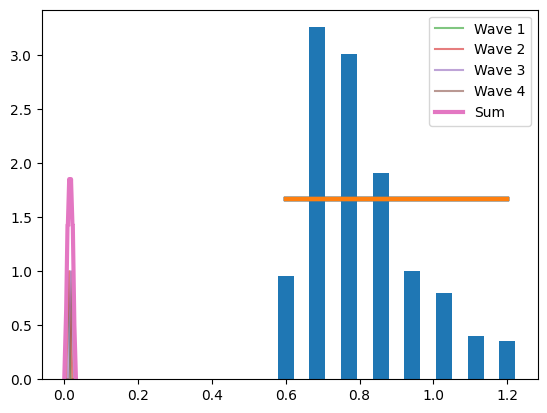

Here is the Python script that generated this plot:
import numpy as np
import numpy.ma as ma
import matplotlib.pyplot as plt
from scipy.integrate import quad
from scipy.optimize import curve_fit
from scipy import stats
import math


# 默认打印禁止科学计数法
np.set_printoptions(suppress=True)
# 设置中文字体
plt.rcParams['font.sans-serif'] = ['SimHei']  # 使用 SimHei 字体
plt.rcParams['axes.unicode_minus'] = False  # 解决负号显示问题


def adjust_radius(radius_min, radius_max):
    """如果半径上下限相等，则微调radius_max，防止除零错误。"""
    # 转为numpy数组，方便处理
    radius_min = np.array(radius_min, dtype=float)
    radius_max = np.array(radius_max, dtype=float)

    # 找出相等的位置
    mask_equal = (radius_min == radius_max)

    # 微调
    radius_min[mask_equal] -= 1e-5
    radius_max[mask_equal] += 1e-5

    return radius_min, radius_max


def compute_elastoplastic_t_contact(DEM_density, DEM_modulus, DEM_miu, DEM_radius, DEM_velocity, Pier_modulus, Pier_miu, sigma_y):
    # Johnson弹塑性碰撞时长
    sigma_yd = 1.0 * sigma_y  # pd/pm = 1.28 for steel material
    p_d = 3.0 * sigma_yd
    modulus_star = 1/((1-DEM_miu**2)/DEM_modulus + (1-Pier_miu**2)/Pier_modulus)
    radius_star = DEM_radius
    mass_star = DEM_density * 4/3 * np.pi * radius_star**3
    velocity_relative = DEM_velocity

    coeff1 = 3 * np.pi**(5/4) * 4**(3/4) / 10
    coeff2 = p_d / modulus_star
    coeff3 = (1/2 * mass_star * velocity_relative**2 / (p_d * radius_star**3))**(-1/4)
    coeff_re = np.sqrt(coeff1 * coeff2 * coeff3)

    coeff_re = np.minimum(coeff_re, 1.0)

    # 当速度比较小时，采用下式coeff_re2计算的恢复系数大于1，且与coeff_re相差较大，这说明使用p_d≈3.0σy不准确，故不采用
    # coeff_re2 = 3.7432822830305064 * np.sqrt(sigma_yd/modulus_star) * ((1/2*mass_star*velocity_relative**2)/(sigma_yd*radius_star**3))**(-1/8)

    def integrand(x):
        return 1 / np.sqrt(1 - x**(5/2))
    
    int_result, int_error = quad(integrand, 0, 1)

    delta_z_star = ((15*mass_star*velocity_relative**2) / (16*np.sqrt(radius_star)*modulus_star))**(2/5)
    t_elastic_origin = 2 * (delta_z_star/velocity_relative) * int_result

    # eq.(11.24), 本程序采用该式  
    t_elastic = 2.868265699194853 * (mass_star**2 / (radius_star*modulus_star**2 * (coeff_re*velocity_relative)))**(1/5)
    t_plastic = np.sqrt((np.pi * mass_star) / (8*radius_star*p_d))
    
    t_elastic_eq11_47 = 1.2 * coeff_re * t_plastic  # eq.(11.47)

    t_elastoplastic = t_elastic + t_plastic
    return t_elastic, t_elastoplastic

def compute_effective_volume_flux(pier_width, DEM_depth, radius_max, DEM_velocity):
    """计算桥墩有效宽度，根据截面形状调整。"""
    pier_width_effect = pier_width + 2 * radius_max
    DEM_depth_effect = DEM_depth
    effective_volume_flux = pier_width_effect * DEM_depth_effect * DEM_velocity
    
    return effective_volume_flux

def compute_DEM_depth(x_query):
    """
    查询给定 x_query 对应的平滑拟合值。
    曲线特点：先上升后平缓，右端趋于18。
    内部自动完成拟合和绘图。
    """
    # 原始数据
    x_data = np.array([1000, 2000, 4000, 8000, 16000])
    y_data = np.array([3.2, 6.4, 12.8, 16.0, 18.0])

    # 指数饱和模型： y = a - b * exp(-c * x)
    def exp_saturate(x, a, b, c):
        return a - b * np.exp(-c * x)

    # 初始猜测参数
    p0 = [max(y_data), max(y_data)-min(y_data), 1e-4]

    # 曲线拟合
    popt, _ = curve_fit(exp_saturate, x_data, y_data, p0=p0, maxfev=10000)

    # 绘制拟合曲线
    '''
    x_fit = np.linspace(min(x_data), max(x_data), 200)
    y_fit = exp_saturate(x_fit, *popt)  # * 的作用是将列表解包成多个独立参数

    plt.figure(figsize=(6,4))
    plt.scatter(x_data, y_data, color='red', label='data points')
    plt.plot(x_fit, y_fit, 'b-', label='fitted smooth curve')
    plt.axvline(x_query, color='gray', linestyle='--', label=f'x={x_query}')
    plt.xlabel('x')
    plt.ylabel('y')
    plt.title('Smooth saturating fit (approaching 18)')
    plt.grid(True, alpha=0.3)
    plt.legend()
    plt.tight_layout()
    plt.show()
    '''
    # 返回查询值
    return exp_saturate(x_query, *popt)


def compute_Hertz_contact_forces(radius_min, radius_max, modulus_eq, dem_density, dem_velocity):
    """计算Hertz弹性接触理论中的接触力。"""
    radius_equ = (1/3 * (radius_max**2 + radius_max*radius_min + radius_min**2)) ** 0.5
    factor = (4/3) * modulus_eq**(2/5) * (5*np.pi/4)**(3/5) * dem_density**(3/5) * dem_velocity**(6/5)
    force_min = factor * radius_min**2
    force_max = factor * radius_max**2
    force_equ = factor * radius_equ**2

    coeff_force = 4/9 * (radius_max**2 + radius_max*radius_min + radius_min**2)
    force_average = coeff_force * (5*np.pi/4)**(3/5) * modulus_eq**(2/5) * dem_density**(3/5) * dem_velocity**(6/5)

    return force_min, force_max, force_equ, force_average


def compute_Thornton_contact_force(radius_min, radius_max, modulus_eq, dem_density, dem_velocity, sigma_y, distribute):
    """计算Thornton弹性/理想塑性-接触力的期望。"""

    F_single_min = np.zeros_like(dem_velocity)
    F_single_max = np.zeros_like(dem_velocity)
    E_Fmax_elastic = np.zeros_like(dem_velocity)
    E_Fmax_plastic = np.zeros_like(dem_velocity)
    E_Fmax = np.zeros_like(dem_velocity)

    # 计算弹性碰撞结果
    const_F_elastic = (4/3) * modulus_eq**0.4 * (5 * dem_density * np.pi * dem_velocity**2 / 4)**0.6
    F_single_min_elastic = const_F_elastic * radius_min**2
    F_single_max_elastic = const_F_elastic * radius_max**2
    #E_Fmax_elastic = (4/9) * (radius_max**2 + radius_max*radius_min + radius_min**2) * modulus_eq**0.4 * (5 * dem_density * np.pi * dem_velocity**2 / 4)**0.6

    # 计算塑性碰撞结果
    velocity_y = np.sqrt(np.pi**4/40) * (sigma_y**5 / (dem_density * modulus_eq**4))**0.5  # np.sqrt(np.pi**4/40)=1.560521475613219791

    const_F_plastic = np.sqrt((sigma_y**3*np.pi**3/(6*modulus_eq**2))**2 + np.pi**2*sigma_y*4/3*dem_density*(dem_velocity**2-velocity_y**2))
    F_single_min_plastic = const_F_plastic * radius_min**2
    F_single_max_plastic = const_F_plastic * radius_max**2
    #E_Fmax_elastic = (4/9) * (radius_max**2 + radius_max*radius_min + radius_min**2) * modulus_eq**0.4 * (5 * dem_density * np.pi * dem_velocity**2 / 4)**0.6

    def integrate_r(r, const_F):
            return const_F * r**2

    if distribute == 'uniform':

        def integrand_unif_distribute(r_min, r_max, const_F, field_x,field_n):
            """计算均匀分布下的接触力"""
            # 1. 截断均匀分布 (uniform 在 [r_min, r_max] 上天然归一化)
            data_expanded = np.repeat(field_x, field_n)
            dist_unif = stats.uniform(loc=r_min, scale=r_max - r_min)
            #print(f"截断均匀分布 Uniform:\t loc={r_min:.4f}, scale={r_max - r_min:.4f}")
            # 执行数值积分，计算均匀分布下的期望接触力
            unif_result, unif_error = quad(lambda r: integrate_r(r,const_F) * dist_unif.pdf(r), r_min, r_max)

            x_plot = np.linspace(r_min, r_max, 100)
            plt.plot(x_plot, dist_unif.pdf(x_plot), '-', linewidth=3.0)
            return unif_result

        # 计算所有粒径范围的期望接触力
        for i in range(len(dem_velocity)):
            # 展开数据用于拟合
            field_x = np.linspace(radius_min[i], radius_max[i], 8)
            field_n = np.array([19, 65, 60, 38, 20, 16, 8, 7])
            plt.bar(field_x, field_n/((field_x[1] - field_x[0]) * field_n.sum()), 0.5*(field_x[1]-field_x[0]), color='C0')

            E_Fmax_elastic[i] = integrand_unif_distribute(radius_min[i], radius_max[i], const_F_elastic[i], field_x,field_n)
            E_Fmax_plastic[i] = integrand_unif_distribute(radius_min[i], radius_max[i], const_F_plastic[i], field_x,field_n)


    elif distribute == 'normal':

        def integrand_norm_distribute(r_min, r_max, const_F, field_x,field_n):
            """计算正态分布下的接触力"""
            # 2. 截断正态分布
            data_expanded = np.repeat(field_x, field_n)

            mu = (r_max + r_min) / 2
            sigma = np.std(data_expanded, ddof=1)  # 无偏估计
            a, b = (r_min - mu) / sigma, (r_max - mu) / sigma
            dist_norm = stats.truncnorm(a, b, loc=mu, scale=sigma)
            diff_cdf = (dist_norm.cdf(r_max) - dist_norm.cdf(r_min))
            #print(f"截断正态分布 TruncNorm:\t mu={mu:.4f}, sigma={sigma:.4f}, a={a:.4f}, b={b:.4f}")
            # 执行数值积分，计算均匀分布下的期望接触力
            norm_result, norm_error = quad(lambda r: integrate_r(r,const_F) * dist_norm.pdf(r)/diff_cdf, r_min, r_max)

            x_plot = np.linspace(r_min, r_max, 100)
            plt.plot(x_plot, dist_norm.pdf(x_plot)/diff_cdf, '-', linewidth=3.0)
            return norm_result
  
        # 计算所有粒径范围的期望接触力
        for i in range(len(dem_velocity)):
            # 展开数据用于拟合
            field_x = np.linspace(radius_min[i], radius_max[i], 8)
            field_n = np.array([19, 65, 60, 38, 20, 16, 8, 7])
            plt.bar(field_x, field_n/((field_x[1] - field_x[0]) * field_n.sum()), 0.5*(field_x[1]-field_x[0]), color='C0')

            E_Fmax_elastic[i] = integrand_norm_distribute(radius_min[i], radius_max[i], const_F_elastic[i], field_x,field_n)
            E_Fmax_plastic[i] = integrand_norm_distribute(radius_min[i], radius_max[i], const_F_plastic[i], field_x,field_n)

    elif distribute == 'weibull_r':

        def integrand_weibull_r_distribute(r_min, r_max, const_F, field_x,field_n):
            """计算weibull分布下的接触力"""
            # 3. 截断 Weibull 右偏
            data_expanded = np.repeat(field_x, field_n)

            c_wei_r, loc_wei_r, scale_wei_r = stats.weibull_min.fit(data_expanded)
            a_r, b_r = (r_min - loc_wei_r) / scale_wei_r, (r_max - loc_wei_r) / scale_wei_r
            weibull_r_dist = stats.truncweibull_min(c_wei_r, a_r, b_r, loc=loc_wei_r, scale=scale_wei_r)
            diff_cdf = (weibull_r_dist.cdf(r_max) - weibull_r_dist.cdf(r_min))
            #print(f"截断Weibull右偏 TruncWeibullMin_r:\t c={c_wei_r:.4f}, loc={loc_wei_r:.4f}, scale={scale_wei_r:.4f}, a={a_r:.4f}, b={b_r:.4f}")
            # 执行数值积分，计算均匀分布下的期望接触力
            weibull_r_result, weibull_r_error = quad(lambda r: integrate_r(r,const_F) * weibull_r_dist.pdf(r)/diff_cdf, r_min, r_max)

            x_plot = np.linspace(r_min, r_max, 100)
            plt.plot(x_plot, weibull_r_dist.pdf(x_plot)/diff_cdf, '-', linewidth=3.0)

            return weibull_r_result

        # 计算所有粒径范围的期望接触力
        for i in range(len(dem_velocity)):
            # 展开数据用于拟合
            field_x = np.linspace(radius_min[i], radius_max[i], 8)
            field_n = np.array([19, 65, 60, 38, 20, 16, 8, 7])
            plt.bar(field_x, field_n/((field_x[1] - field_x[0]) * field_n.sum()), 0.5*(field_x[1]-field_x[0]), color='C0')

            E_Fmax_elastic[i] = integrand_weibull_r_distribute(radius_min[i], radius_max[i], const_F_elastic[i], field_x,field_n)
            E_Fmax_plastic[i] = integrand_weibull_r_distribute(radius_min[i], radius_max[i], const_F_plastic[i], field_x,field_n)

    elif distribute == 'weibull_l':

        def integrand_weibull_l_distribute(r_min, r_max, const_F, field_x,field_n):
            """计算weibull分布下的接触力"""
            # 4. 截断 Weibull 左偏（用反向数据拟合）
            data_expanded = np.repeat(field_x, field_n)

            c_wei_l, loc_wei_l, scale_wei_l = stats.weibull_min.fit(np.repeat(field_x, field_n[::-1]))
            a_l, b_l = (r_min - loc_wei_l) / scale_wei_l, (r_max - loc_wei_l) / scale_wei_l
            weibull_l_dist = stats.truncweibull_min(c_wei_l, a_l, b_l, loc=loc_wei_l, scale=scale_wei_l)
            diff_cdf = (weibull_l_dist.cdf(r_max) - weibull_l_dist.cdf(r_min))
            #print(f"截断Weibull左偏 TruncWeibullMin_l:\t c={c_wei_l:.4f}, loc={loc_wei_l:.4f}, scale={scale_wei_l:.4f}, a={a_l:.4f}, b={b_l:.4f}")
            # 执行数值积分，计算均匀分布下的期望接触力
            weibull_l_result, weibull_l_error = quad(lambda r: integrate_r(r,const_F) * weibull_l_dist.pdf(r)/diff_cdf, r_min, r_max)
            
            x_plot = np.linspace(r_min, r_max, 100)
            plt.plot(x_plot, weibull_l_dist.pdf(x_plot)/diff_cdf, '-', linewidth=3.0)

            return weibull_l_result

        # 计算所有粒径范围的期望接触力
        for i in range(len(dem_velocity)):
            # 展开数据用于拟合
            field_x = np.linspace(radius_min[i], radius_max[i], 8)
            field_n = np.array([19, 65, 60, 38, 20, 16, 8, 7])
            plt.bar(field_x, field_n/((field_x[1] - field_x[0]) * field_n.sum()), 0.5*(field_x[1]-field_x[0]), color='C0')

            E_Fmax_elastic[i] = integrand_weibull_l_distribute(radius_min[i], radius_max[i], const_F_elastic[i], field_x,field_n)
            E_Fmax_plastic[i] = integrand_weibull_l_distribute(radius_min[i], radius_max[i], const_F_plastic[i], field_x,field_n)

    elif distribute == 'exponential':

        def integrand_expo_distribute(r_min, r_max, const_F, field_x,field_n):
            """计算指数分布下的接触力"""
            # 5. 截断指数分布
            data_expanded = np.repeat(field_x, field_n)

            b_fit, loc_fit, scale_fit = stats.truncexpon.fit(data_expanded)
            dist_expo = stats.truncexpon(b_fit, loc=loc_fit, scale=scale_fit)
            diff_cdf = (dist_expo.cdf(r_max) - dist_expo.cdf(r_min))
            #print(f"截断指数分布:\t b_fit={b_fit:.4f}, loc_fit={loc_fit:.4f}, scale_fit={scale_fit:.4f})
            # 执行数值积分，计算均匀分布下的期望接触力
            expo_result, expo_error = quad(lambda r: integrate_r(r,const_F) * dist_expo.pdf(r)/diff_cdf, r_min, r_max)
            
            x_plot = np.linspace(r_min, r_max, 100)
            plt.plot(x_plot, dist_expo.pdf(x_plot)/diff_cdf, '-', linewidth=3.0)

            return expo_result

        # 计算所有粒径范围的期望接触力
        for i in range(len(dem_velocity)):
            # 展开数据用于拟合
            field_x = np.linspace(radius_min[i], radius_max[i], 8)
            field_n = np.array([19, 65, 60, 38, 20, 16, 8, 7])
            plt.bar(field_x, field_n/((field_x[1] - field_x[0]) * field_n.sum()), 0.5*(field_x[1]-field_x[0]), color='C0')

            E_Fmax_elastic[i] = integrand_expo_distribute(radius_min[i], radius_max[i], const_F_elastic[i], field_x,field_n)
            E_Fmax_plastic[i] = integrand_expo_distribute(radius_min[i], radius_max[i], const_F_plastic[i], field_x,field_n)
         
    # 用mask选择结果，分别赋值
    mask_elastic = dem_velocity <= velocity_y      # 低速冲击掩码，True表示速度小于等于临界速度
    mask_plastic = ~mask_elastic                       # 高速冲击掩码，True表示速度大于临界速度
    
    F_single_min = np.zeros_like(dem_velocity)
    F_single_min[mask_elastic] = F_single_min_elastic[mask_elastic]
    F_single_min[mask_plastic] = F_single_min_plastic[mask_plastic]
    
    F_single_max = np.zeros_like(dem_velocity)
    F_single_max[mask_elastic] = F_single_max_elastic[mask_elastic]
    F_single_max[mask_plastic] = F_single_max_plastic[mask_plastic]
    
    E_Fmax[mask_elastic] = E_Fmax_elastic[mask_elastic]
    E_Fmax[mask_plastic] = E_Fmax_plastic[mask_plastic]

    plt.show()

    return velocity_y, F_single_min, F_single_max, E_Fmax


def compute_gamma_space(Pier_shape):
        # 根据桥墩形状设置 gamma_space
    if Pier_shape == 'round':
        gamma_space = np.pi / 4
    elif Pier_shape == 'square':
        gamma_space = 1
    else:    
        raise ValueError('Shape Of Section Not Found!')
    return gamma_space

def generate_waveform(wave_type, num_points=2400, amplitude=1.0):
    """生成基础单峰波形"""
    x = np.linspace(0, 1, num_points)

    if wave_type == 'sine':
        return amplitude * np.sin(np.pi * x)
    
    elif wave_type == 'triangle':
        half = round(num_points / 2)
        rise = np.linspace(0, amplitude, half)
        fall = np.linspace(amplitude, 0, half)
        return np.concatenate((rise, fall[1:],np.array([0])),axis=0)
    
    elif wave_type == 'square':
        return np.full(num_points, amplitude)
    
    elif wave_type == 'sawtooth':
        return amplitude * x

    elif wave_type == 'trapezoidal':
        num_rise = round(num_points / 4)
        rise = np.linspace(0, amplitude, num_rise)
        const = np.full(num_points - 2*num_rise, amplitude)
        fall = np.linspace(amplitude, 0, num_rise)
        return np.concatenate((rise, const, fall),axis=0)

    
    elif wave_type in ('exponential', 'shock'):
        b = -np.log(0.02)/1.0
        return amplitude * np.exp(-b*x)

    elif wave_type == 'gaussian':
        return amplitude * np.exp(-20 * (x - 0.5) ** 2)
    
    else:
        raise ValueError(f"Unsupported wave type: {wave_type}")

def compute_gamma_time(wave_type,t_contact,delta_t_DEMs,amplitude=1, num_points=5000):
    """生成波形序列并求叠加"""
    num_waves = np.maximum(np.ceil(t_contact / delta_t_DEMs), 1).astype(int)
    time_step = t_contact / num_points
    max_total_waves = np.zeros_like(t_contact)

    for i in range(len(t_contact)):
        if num_waves[i] == 1:
            max_total_waves[i] = 1
            continue
        
        shift_points = np.maximum(np.round(delta_t_DEMs[i] / time_step[i]), 1).astype(int)
        total_points = (num_waves[i] - 1) * shift_points + num_points
        time_values = np.arange(total_points) * time_step[i]

        base_wave = generate_waveform(wave_type, num_points, amplitude)
        total_wave = np.zeros(total_points)
        waveforms = []
        # 另一种方法为卷积实现，但当shift_points很大时，计算效率不如循环，可能造成资源浪费
        for j in range(num_waves[i]):
            wave = np.zeros(total_points)
            start = j * shift_points
            end = min(start + num_points, total_points)
            length = end - start
            wave[start:end] = base_wave[:length]
            waveforms.append(wave)
            total_wave += wave

        max_total_waves[i] = np.max(total_wave)
        
    # 绘制前几条单个波形
    for k in range(len(waveforms)):
        plt.plot(time_values, waveforms[k], alpha=0.6, label=f'Wave {k+1}')
    # 绘制叠加波形
    plt.plot(time_values, total_wave, '-', linewidth=3.0, label='Sum')
    plt.legend()
    plt.show()
        
    return max_total_waves


if __name__ == '__main__':
    # 参数定义

    # This study
    case_number = 6
    DEM_Volumn = np.array([1000, 2000, 4000, 8000, 12000, 16000])# np.linspace(1000, 16000, case_number)      # 碎屑流方量：m^3

    #  Prticle size: 0.3-0.6: 16000m^3方量：20m；8000m^3方量：13.5-14.5m/12.7m/s；4000m^3方量：6.4-8.3m/12m/s；2000m^3方量：3.9-4.9m/11m/s；1000m^3方量：2.9-3.45m/10.8m/s
    #  Prticle size: 0.6-1.2: 16000m^3方量：20m；8000m^3方量：12m；4000m^3方量：8m；2000m^3方量：4m；1000m^3方量：2.4m
    #  Prticle size: 0.3-1.2: 16000m^3方量：20m；8000m^3方量：12m；4000m^3方量：8m；2000m^3方量：4m；1000m^3方量：2.4m
    DEM_velocity = 11.8 * np.ones(case_number)  # (11.8 + (9.8-11.8)/(8000-1000) * (DEM_Volumn-1000))     # m/s
    DEM_density = 2550 * np.ones(case_number)      # kg/m3  花岗岩密度2500kg/m3
    DEM_modulus = 50e9 * np.ones(case_number)      # Pa   花岗岩弹性模量50-100GPa
    DEM_miu = 0.2 * np.ones(case_number)          # Poisson's ratio  花岗岩泊松比0.1-0.3
    DEM_strength = 30e6 * np.ones(case_number)     # 花岗岩强度 Pa

    # c_radius = np.array([0.45,0.75,1.05])
    # r_radius = np.array([0.01,0.05,0.15])
    # radius_min = np.repeat(c_radius, 3) - np.tile(r_radius, 3)  # m
    # radius_max = np.repeat(c_radius, 3) + np.tile(r_radius, 3)  # m
    radius_min = 0.6*np.ones(case_number)
    radius_max = 1.2*np.ones(case_number)

    ratio_solid = 0.68 * np.ones(case_number) # 固相体积分数np.pi/6.0
    impact_angle_deg = 90 * np.ones(case_number)   # 冲击角度 °
    wave_type = 'triangle'     # 脉冲型式：'sine'，'triangle'，'square'，'sawtooth'，'gaussian', 'exponential'/'shock','trapezoidal'
    dist_type = 'uniform'  # 'uniform','normal','exponential','weibull_l','weibull_r'


    # Pier_shape = 'square'
    Pier_shape = 'round'
    Pier_width = 2.2 * np.ones(case_number)        # m
    Pier_modulus = 30e9 * np.ones(case_number)    # Pa 混凝土弹性模量:31GPa
    Pier_miu = 0.2 * np.ones(case_number)          # 混凝土Poisson's ratio ：0.2
    Pier_strength = 30e6 * np.ones(case_number)          # Pa C30混凝土强度:30 MPa
    
    # 调整半径
    radius_min, radius_max = adjust_radius(radius_min, radius_max)
    DEM_depth = compute_DEM_depth(DEM_Volumn)
    DEM_volume_flux = compute_effective_volume_flux(Pier_width, DEM_depth, radius_max, DEM_velocity)    # m^3/s

    sigma_y = np.minimum(DEM_strength, Pier_strength)

    # 计算冲击时间
    t_contact_elastic, t_contact_elastoplastic = compute_elastoplastic_t_contact(DEM_density, DEM_modulus, DEM_miu, radius_max, DEM_velocity, Pier_modulus, Pier_miu, sigma_y)
    #print('t_contact_elastic =', np.round(t_contact_elastic,9), 's')
    #print('t_contact_elastoplastic =', np.round(t_contact_elastoplastic,9), 's')

    # 计算等效弹性模量
    modulus_equ = 1 / ((1-Pier_miu**2) / Pier_modulus + (1-DEM_miu**2) / DEM_modulus)

    # Hertz弹性接触理论计算冲击力（接触力）
    force_min, force_max, force_equ, force_average = compute_Hertz_contact_forces(radius_min, radius_max, modulus_equ, DEM_density, DEM_velocity)
    #print('[Hertz Elastic Theory]: ', '\n\tF_min=', np.round(force_min/1000,3), '\n\tF_max=',np.round(force_max/1000,3),'\n\tF_average=',np.round(force_average/1000,3),'kN')

    # Thornton弹性-理想塑性接触理论计算冲击力（接触力）
    #print('[Thornton Elasto-Plastic Theory]: ')
    v_y, F_min, F_max, E_Fmax = compute_Thornton_contact_force(radius_min, radius_max, modulus_equ, DEM_density, DEM_velocity, sigma_y, dist_type)
    #print(f'\tF_min = {np.round(F_min/1000,3)}, \n\tF_max = {np.round(F_max/1000,3)}, \n\tforce_average = {np.round(E_Fmax/1000,3)}', 'kN')

    flow_time = np.ones_like(E_Fmax)  # s
    flow_volume_total = DEM_volume_flux * flow_time
    radius_avg = np.sqrt((radius_max**2 + radius_max*radius_min + radius_min**2)/3)
    DEM_impact_rate = np.round(ratio_solid * flow_volume_total / (4/3 * np.pi * (radius_avg**3 )))
    delta_t_DEMs = flow_time / DEM_impact_rate
    num_waves = np.maximum(np.ceil(t_contact_elastoplastic / delta_t_DEMs), 1).astype(int)

    # 碰撞过程时间离散性和总冲击力

    gamma_space = compute_gamma_space(Pier_shape)
    gamma_time  = compute_gamma_time(wave_type,t_contact_elastoplastic,delta_t_DEMs)
    angle_impact = np.sin(np.radians(impact_angle_deg))

    total_force = gamma_time * gamma_space * angle_impact * E_Fmax

    print('DEM_impact_rate=',  np.array2string(DEM_impact_rate,              separator=', ', precision=1), 'm^3')
    print('DEM_Volumn    =',   np.array2string(DEM_Volumn,                   separator=', ', precision=1), 'm^3')      
    print('DEM_depth     =',   np.array2string(DEM_depth,                    separator=', ', precision=1), 'm')      
    print('ratio_solid   =',   np.array2string(ratio_solid,                  separator=', ', precision=2), ' ')      
    print('DEM_volume_flux =', np.array2string(DEM_volume_flux,            separator=', ', precision=1), 'm^3/s')      
    print('num_waves     =',   np.array2string(num_waves,                    separator=', ', precision=1), ' ')      
    print('delta_t_DEMs  =',   np.array2string(delta_t_DEMs*1000,            separator=', ', precision=2), 'ms')      
    print('t_contact     =',   np.array2string(t_contact_elastoplastic*1000, separator=', ', precision=2), 'ms')      
    print('DEM_velocity  =',   np.array2string(DEM_velocity,                 separator=', ', precision=5), 'm/s')      
    print('radius_min    =',   np.array2string(radius_min,                   separator=', ', precision=1), 'm')      
    print('radius_max    =',   np.array2string(radius_max,                   separator=', ', precision=1), 'm')      
    print('F_min         =',   np.array2string(F_min/1000,                   separator=', ', precision=0), 'kN')      
    print('F_max         =',   np.array2string(F_max/1000,                   separator=', ', precision=0), 'kN')      
    print('E_Fmax        =',   np.array2string(E_Fmax/1000,                  separator=', ', precision=0), 'kN')      
    print('total_force   =',   np.array2string(total_force/1000,             separator=', ', precision=0), 'kN')

    plt.show()


    ''' 
    # Choi et al. 2020参数
    DEM_velocity = 1.8      # m/s
    DEM_depth = 0.031       # m
    DEM_density = 2500      # kg/m3  玻璃密度2500kg/m3
    DEM_modulus = 55e9      # Pa  玻璃弹性模量55GPa
    DEM_miu = 0.25          # Poisson's ratio  玻璃泊松比0.25
    radius_min = 10.0e-3/2   # m
    radius_max = 10.0e-3/2   # m
    ratio_solid = np.pi/6.0 # 固相体积分数np.pi/6.0
    impact_angle_deg = 90   # 冲击角度 °

    Pier_shape = 'square'
    # Pier_shape = 'round'
    Pier_width = 0.2        # m
    Pier_modulus = 3.0e9    # Pa PMMA:3.0GPa
    Pier_miu = 0.3          # Poisson's ratio 
    sigma_y = 50e6          # Pa PMMA:50 - 77 MPa
    

    # Barbara et al. 2010 参数
    DEM_density = 1530      # kg/m3
    DEM_depth = 0.025       # m
    DEM_modulus = 30e9      # Pa
    DEM_miu = 0.30          # Poisson's ratio
    DEM_velocity = 2.9      # m/s
    radius_min = 0.3e-3/2   # m
    radius_max = 6.0e-3/2   # m
    ratio_solid = 0.4 #np.pi/6.0 # 固相体积分数
    impact_angle_deg = 51   # 冲击角度 °

    #Pier_shape = 'square'
    Pier_shape = 'round'
    Pier_width = 0.025      # m
    Pier_modulus = 4.0e9    # Pa PVC:2.4GPa - 4.1GPa
    Pier_miu = 0.3          # Poisson's ratio PVC:0.38
    sigma_y = 40e6          # Pa PVC:40 - 44 MPa
    

    # Zhong et al. 2022 参数
    DEM_density = 1550      # kg/m3
    DEM_depth = 0.8         # m
    DEM_modulus = 30e9      # Pa
    DEM_miu = 0.30          # Poisson's ratio
    DEM_velocity = 28.23    # m/s
    radius_min = 0.1        # m
    radius_max = 0.2        # m
    ratio_solid = np.pi/6.0 # 固相体积分数
    impact_angle_deg = 60   # 冲击角度 °

    #Pier_shape = 'square'
    Pier_shape = 'round'
    Pier_width = 1.8        # m
    Pier_modulus = 32.5e9   # Pa 30GPa - 32.5GPa
    Pier_miu = 0.3          # Poisson's ratio
    sigma_y = 40e6          # Pa

    # Wang et al. 2025 参数
    DEM_density = 2550      # kg/m3
    DEM_depth = 0.05        # m
    DEM_modulus = 60e9      # Pa
    DEM_miu = 0.25          # Poisson’s ratio
    DEM_velocity = 1.6      # m/s
    radius_min = 4.0e-3     # m
    radius_max = 4.0e-3     # m
    ratio_solid = 0.45      # 固相体积分数
    impact_angle_deg = 72   # 冲击角度 °

    #Pier_shape = 'square'
    Pier_shape = 'round'
    Pier_width = 0.1
    Pier_modulus = 3.2e9    # Pa
    Pier_miu = 0.35         # Poisson’s ratio
    sigma_y = 30e6          # Pa
    '''
